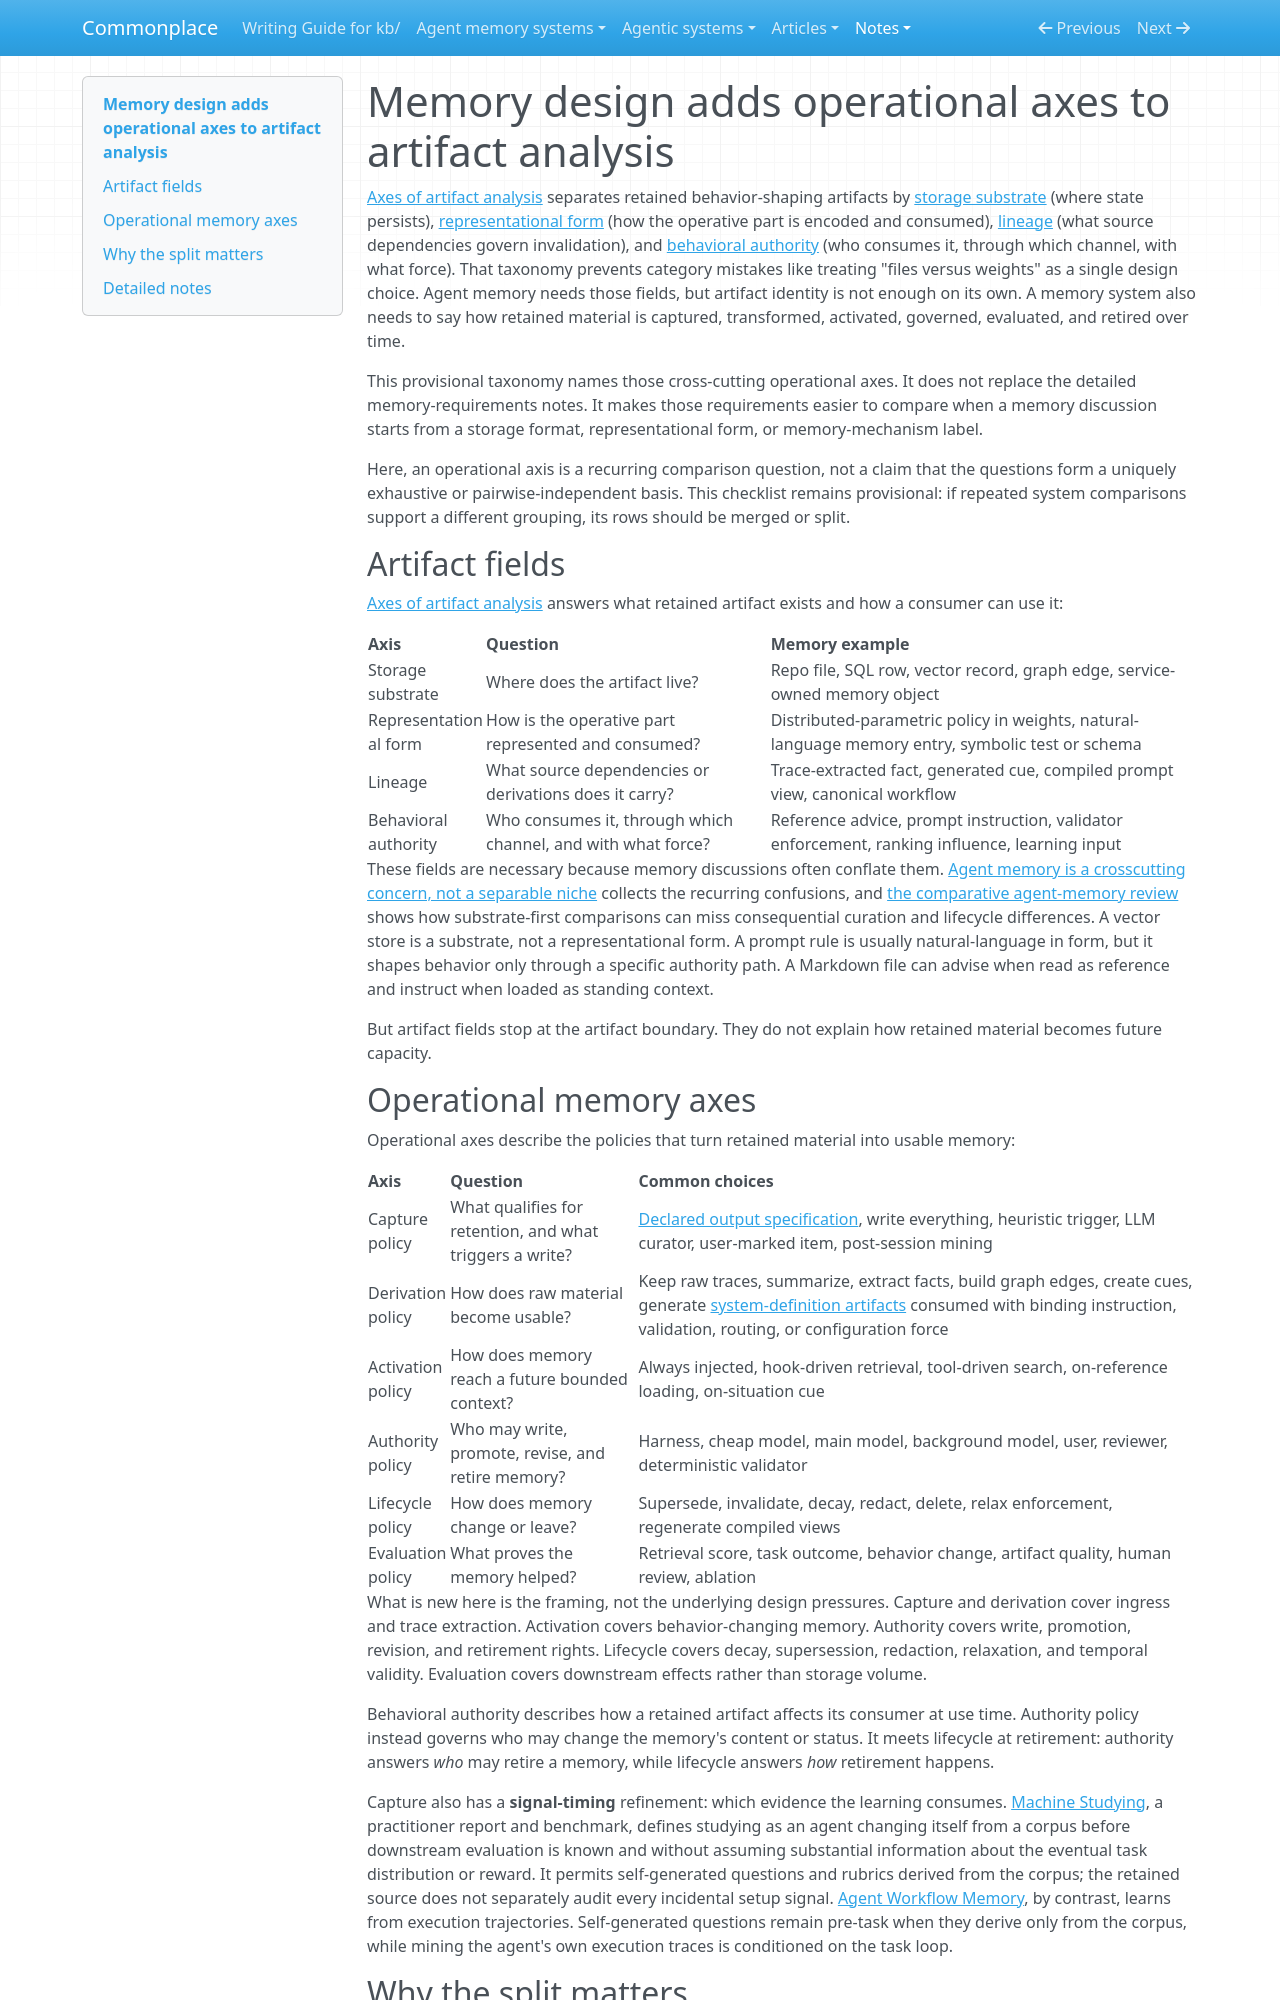

repository: zby/commonplace · page: notes/memory-design-adds-operational-axes-to-artifact-analysis/index.html · generator: mkdocs

---
description: "Memory design needs operational policy axes (capture, derivation, activation, authority assignment, lifecycle, evaluation) on top of substrate, form, lineage, and behavioral authority"
type: types/note.md
traits: [has-comparison, has-external-sources, title-as-claim]
tags: [agent-memory, context-engineering, learning-theory, artifact-analysis]
---

# Memory design adds operational axes to artifact analysis

[Axes of artifact analysis](./axes-of-artifact-analysis.md) separates retained behavior-shaping artifacts by [storage substrate](./definitions/storage-substrate.md) (where state persists), [representational form](./definitions/representational-form.md) (how the operative part is encoded and consumed), [lineage](./definitions/lineage.md) (what source dependencies govern invalidation), and [behavioral authority](./definitions/behavioral-authority.md) (who consumes it, through which channel, with what force). That taxonomy prevents category mistakes like treating "files versus weights" as a single design choice. Agent memory needs those fields, but artifact identity is not enough on its own. A memory system also needs to say how retained material is captured, transformed, activated, governed, evaluated, and retired over time.

This provisional taxonomy names those cross-cutting operational axes. It does not replace the detailed memory-requirements notes. It makes those requirements easier to compare when a memory discussion starts from a storage format, representational form, or memory-mechanism label.

Here, an operational axis is a recurring comparison question, not a claim that the questions form a uniquely exhaustive or pairwise-independent basis. This checklist remains provisional: if repeated system comparisons support a different grouping, its rows should be merged or split.

## Artifact fields

[Axes of artifact analysis](./axes-of-artifact-analysis.md) answers what retained artifact exists and how a consumer can use it:

| Axis | Question | Memory example |
|---|---|---|
| Storage substrate | Where does the artifact live? | Repo file, SQL row, vector record, graph edge, service-owned memory object |
| Representational form | How is the operative part represented and consumed? | Distributed-parametric policy in weights, natural-language memory entry, symbolic test or schema |
| Lineage | What source dependencies or derivations does it carry? | Trace-extracted fact, generated cue, compiled prompt view, canonical workflow |
| Behavioral authority | Who consumes it, through which channel, and with what force? | Reference advice, prompt instruction, validator enforcement, ranking influence, learning input |

These fields are necessary because memory discussions often conflate them. [Agent memory is a crosscutting concern, not a separable niche](./agent-memory-is-a-crosscutting-concern-not-a-separable-niche.md) collects the recurring confusions, and [the comparative agent-memory review](../agent-memory-systems/agentic-memory-systems-comparative-review.md) shows how substrate-first comparisons can miss consequential curation and lifecycle differences. A vector store is a substrate, not a representational form. A prompt rule is usually natural-language in form, but it shapes behavior only through a specific authority path. A Markdown file can advise when read as reference and instruct when loaded as standing context.

But artifact fields stop at the artifact boundary. They do not explain how retained material becomes future capacity.
